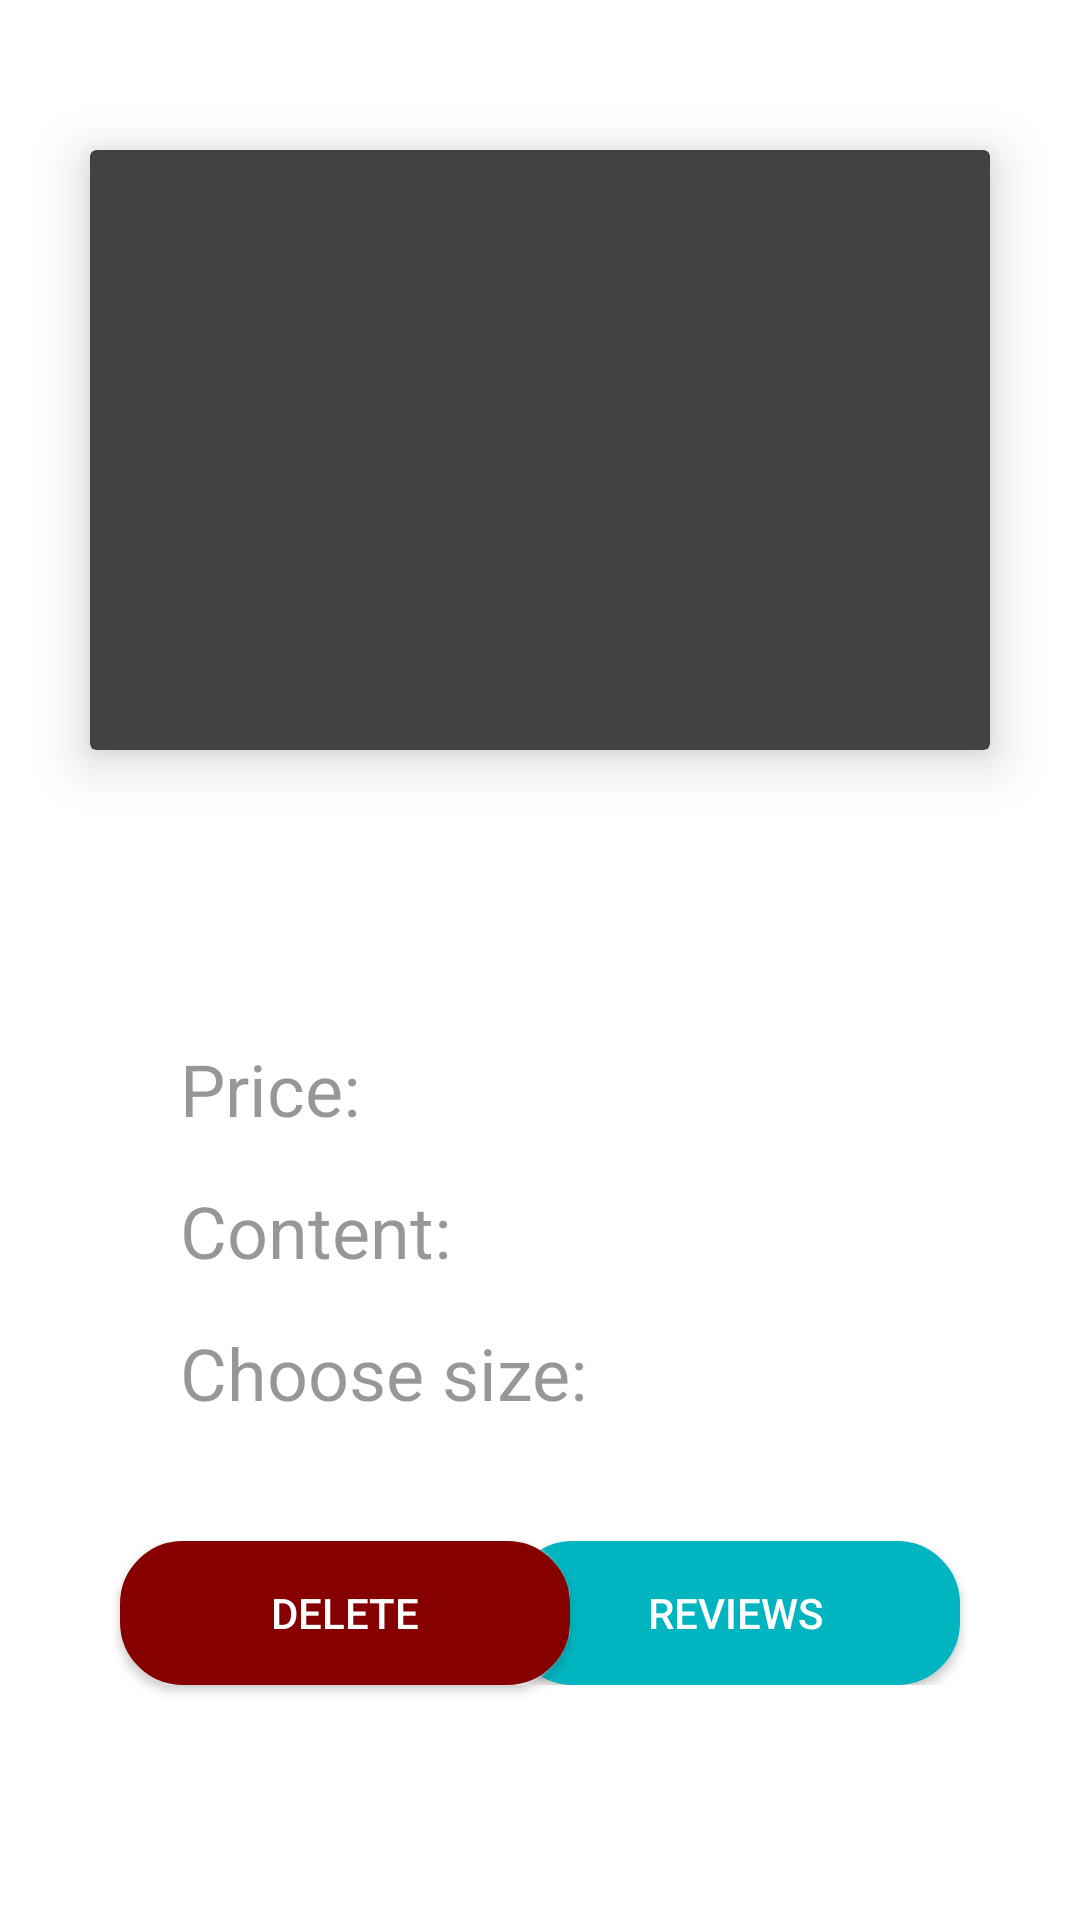

Here is an Android app screen rendered from its layout file. Give the layout XML and the strings, colors and styles it references.
<!-- AndroidManifest.xml: application theme Theme.AppCompat.NoActionBar -->
<!-- res/layout/fragment_picture.xml -->
<?xml version="1.0" encoding="utf-8"?>
<ScrollView xmlns:app="http://schemas.android.com/apk/res-auto"
    xmlns:tools="http://schemas.android.com/tools"
    android:layout_width="match_parent"
    android:layout_height="match_parent"
    android:fillViewport="true"
    xmlns:android="http://schemas.android.com/apk/res/android">
    <androidx.constraintlayout.widget.ConstraintLayout
        android:layout_width="match_parent"
        android:layout_height="wrap_content"
        tools:context=".fragments.PictureFragment"
        android:background="@color/white">



        <androidx.cardview.widget.CardView
            android:id="@+id/itemCardView2"
            android:layout_width="match_parent"
            android:layout_height="wrap_content"
            app:layout_constraintStart_toStartOf="parent"
            app:layout_constraintEnd_toEndOf="parent"
            app:layout_constraintTop_toTopOf="parent"
            android:layout_marginStart="30dp"
            android:layout_marginEnd="30dp"
            android:layout_marginTop="50dp"
            android:elevation="10dp"
            app:cardElevation="10dp"
            tools:ignore="MissingConstraints">

            <ImageView
                android:id="@+id/pictureImageview"
                android:layout_width="match_parent"
                android:layout_height="200dp"
                android:scaleType="centerCrop"
                app:layout_constraintEnd_toEndOf="parent"
                app:layout_constraintStart_toStartOf="parent"
                app:layout_constraintTop_toTopOf="parent" />


        </androidx.cardview.widget.CardView>

        <androidx.appcompat.widget.AppCompatSpinner
            android:id="@+id/sizeSpinner"
            android:layout_width="wrap_content"
            android:layout_height="wrap_content"
            android:drawSelectorOnTop="true"
            android:textColor="@color/black"
            android:textSize="24sp"
            app:layout_constraintStart_toStartOf="@+id/priceTextView"
            app:layout_constraintTop_toTopOf="@id/textView3" />

        <TextView
            android:id="@+id/textView"
            android:layout_width="wrap_content"
            android:layout_height="wrap_content"
            android:layout_marginStart="30dp"
            android:layout_marginTop="10dp"
            android:text="Price:"
            android:textColor="@color/spinner_color"
            android:textSize="24sp"
            app:layout_constraintStart_toStartOf="@+id/itemCardView2"
            app:layout_constraintTop_toBottomOf="@+id/discountTextView" />

        <TextView
            android:id="@+id/textView2"
            android:layout_width="wrap_content"
            android:layout_height="wrap_content"
            android:layout_marginTop="15dp"
            android:text="Content:"
            android:textSize="24sp"
            android:textColor="@color/spinner_color"
            app:layout_constraintStart_toStartOf="@+id/textView"
            app:layout_constraintTop_toBottomOf="@+id/textView" />

        <TextView
            android:id="@+id/textView3"
            android:layout_width="wrap_content"
            android:layout_height="wrap_content"
            android:layout_marginTop="15dp"
            android:text="Choose size:"
            android:textColor="@color/spinner_color"
            android:textSize="24sp"
            app:layout_constraintStart_toStartOf="@+id/textView2"
            app:layout_constraintTop_toBottomOf="@+id/textView2" />

        <TextView
            android:id="@+id/discountTextView"
            android:layout_width="wrap_content"
            android:layout_height="wrap_content"
            android:layout_marginTop="5dp"
            android:layout_marginEnd="30dp"
            android:textColor="@color/purple_500"
            android:textSize="18sp"
            app:layout_constraintEnd_toEndOf="@+id/itemCardView2"
            app:layout_constraintTop_toBottomOf="@+id/pictureTitleTextView" />

        <TextView
            android:id="@+id/priceTextView"
            android:layout_width="wrap_content"
            android:layout_height="wrap_content"
            android:layout_marginStart="140dp"
            android:textColor="@color/black"
            android:textSize="20sp"
            app:layout_constraintStart_toEndOf="@+id/textView"
            app:layout_constraintTop_toTopOf="@+id/textView" />

        <TextView
            android:id="@+id/contentTextView"
            android:layout_width="wrap_content"
            android:layout_height="wrap_content"
            android:textColor="@color/black"
            android:textSize="20sp"
            app:layout_constraintStart_toStartOf="@+id/priceTextView"
            app:layout_constraintTop_toTopOf="@+id/textView2" />

        <Button
            android:id="@+id/shopButton"
            android:layout_width="150dp"
            android:layout_height="wrap_content"
            android:layout_marginTop="40dp"
            android:layout_marginStart="40dp"
            android:background="@drawable/order_now_button_background"
            app:layout_constraintStart_toStartOf="parent"
            app:layout_constraintTop_toBottomOf="@+id/textView3" />

        <Button
            android:id="@+id/deletePictureButton"
            android:layout_width="150dp"
            android:layout_height="wrap_content"
            android:layout_marginTop="40dp"
            android:layout_marginStart="40dp"
            android:background="@drawable/rounded_button_border_delete_review"
            android:textColor="@color/white"
            android:text="Delete"
            app:layout_constraintStart_toStartOf="parent"
            app:layout_constraintTop_toBottomOf="@+id/textView3" />

        <TextView
            android:id="@+id/pictureTitleTextView"
            android:layout_width="match_parent"
            android:layout_height="wrap_content"
            android:layout_marginTop="20dp"

            android:textColor="@color/red"
            android:textSize="28sp"
            android:layout_marginStart="60dp"
            android:layout_marginEnd="60dp"
            app:layout_constraintStart_toStartOf="@+id/itemCardView2"
            app:layout_constraintTop_toBottomOf="@+id/itemCardView2" />

        <LinearLayout android:layout_height="wrap_content"
            android:layout_width="wrap_content"
            app:layout_constraintEnd_toEndOf="parent"
            app:layout_constraintTop_toTopOf="@+id/shopButton"
            android:paddingBottom="30dp">

            <Button
                android:id="@+id/reviewsButton"
                style="@style/roundedButtonStyle"
                android:layout_width="150dp"
                android:layout_height="wrap_content"
                android:layout_marginEnd="40dp"
                android:text="Reviews" />
             />
        </LinearLayout>

    </androidx.constraintlayout.widget.ConstraintLayout>
</ScrollView>
<!-- resources referenced by this layout -->
<resources>
  <color name="black">#141414</color>
  <color name="purple_500">#FF6200EE</color>
  <color name="red">#E91E1E</color>
  <color name="spinner_color">#701C0F0F</color>
  <color name="white">#FFFFFFFF</color>
  <!-- drawable order_now_button_background: png bitmap (drawable, 1627 bytes) -->
  <!-- drawable rounded_button_border_delete_review (drawable) -->
  <?xml version="1.0" encoding="utf-8"?>
  <shape xmlns:android="http://schemas.android.com/apk/res/android"
      android:shape="rectangle" >
  
      <solid android:color="@color/dark_red" />
      <stroke
          android:width="2dp"
          android:color="@color/dark_red"/>
      <corners android:radius="@dimen/buttons_corner_radius"/>
  </shape>
  <style name="roundedButtonStyle">
          <item name="android:layout_height">wrap_content</item>
          <item name="android:background">@drawable/rounded_button_border</item>
      </style>
  <color name="dark_red">#870000</color>
  <dimen name="buttons_corner_radius">20dp</dimen>
  <!-- drawable rounded_button_border (drawable-v24) -->
  <?xml version="1.0" encoding="utf-8"?>
  <shape xmlns:android="http://schemas.android.com/apk/res/android"
      android:shape="rectangle" >
  
      <solid android:color="@color/register_button_color" />
      <stroke
          android:width="2dp"
          android:color="@color/text_input_border_color"/>
      <corners android:radius="@dimen/buttons_corner_radius"/>
  </shape>
  <color name="register_button_color">#00B5C0</color>
  <color name="text_input_border_color">#00B5C0</color>
</resources>
